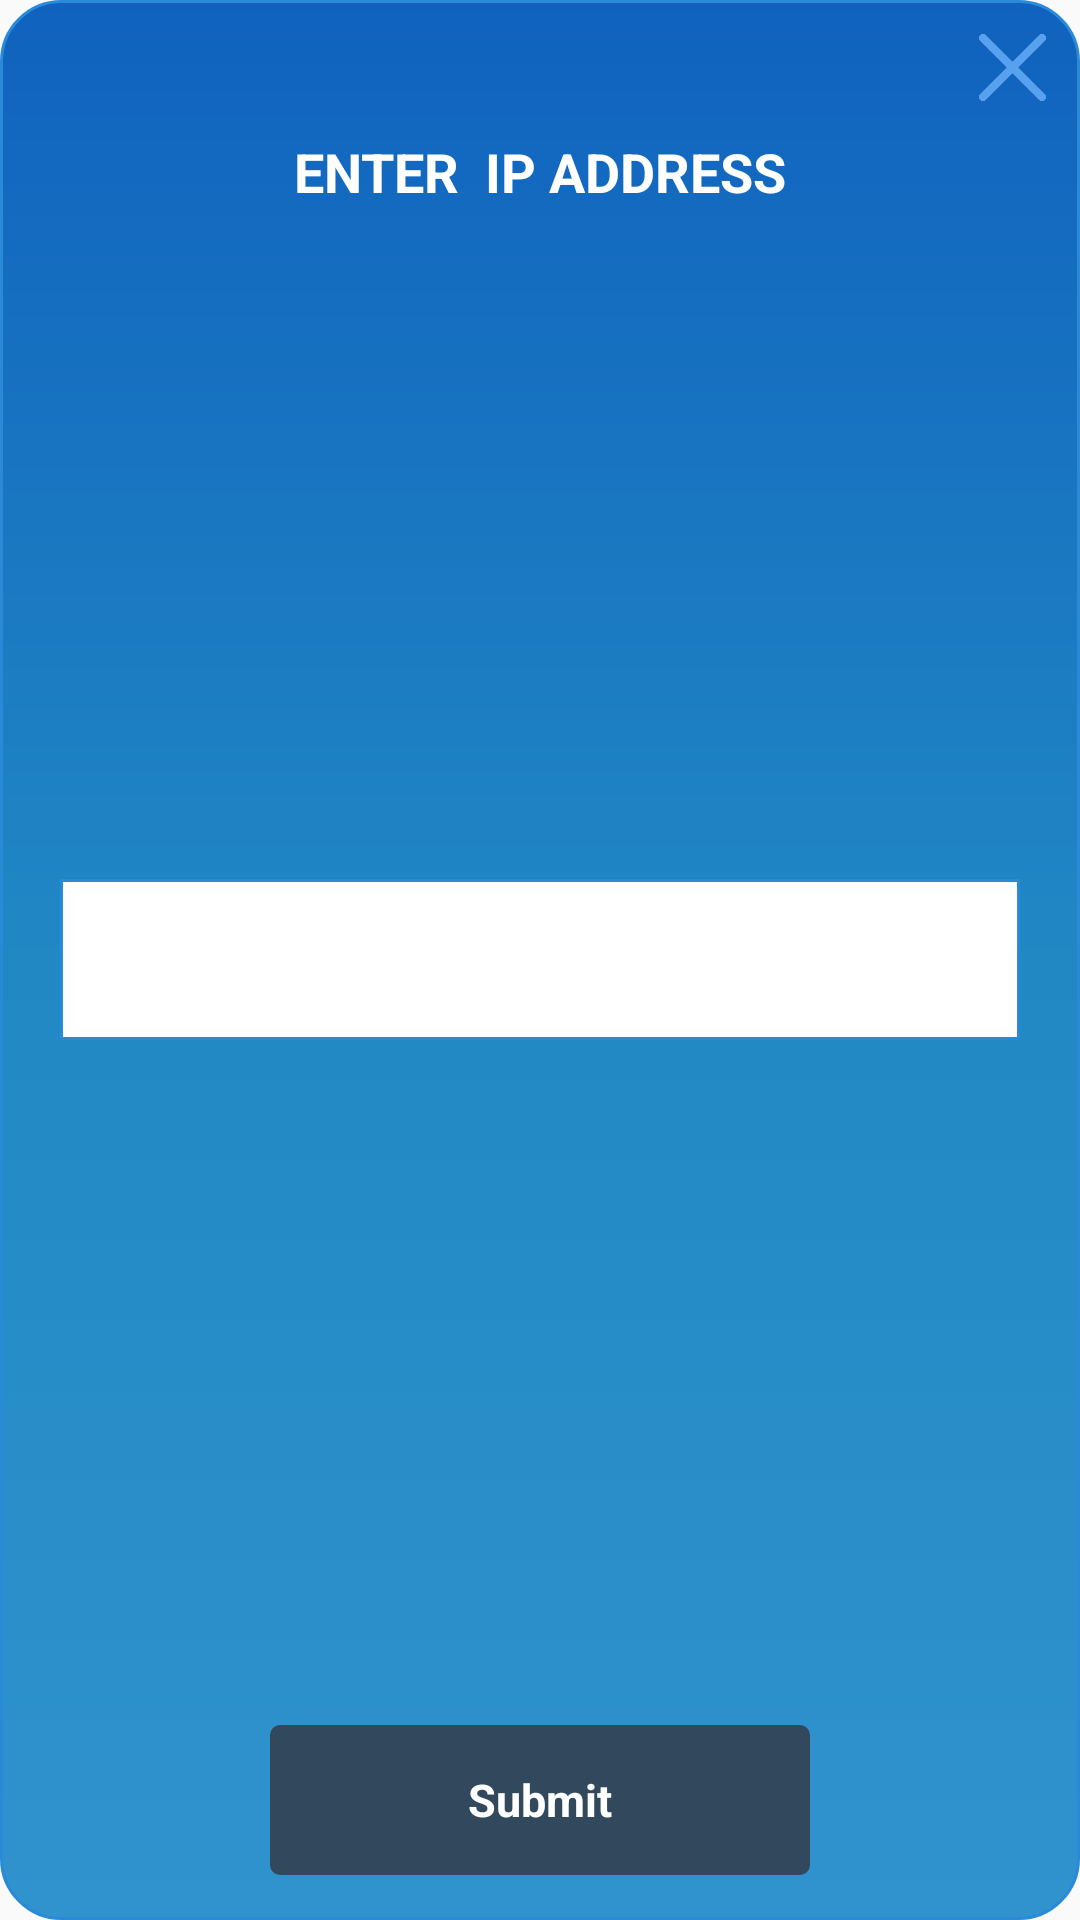

Reconstruct the res/layout file that produces this screen, plus the resources it refers to.
<!-- AndroidManifest.xml: application theme NoActionBarTheme -->
<!-- res/layout/add_ipaddress.xml -->
<?xml version="1.0" encoding="utf-8"?>
<RelativeLayout xmlns:android="http://schemas.android.com/apk/res/android"
    android:layout_width="280dp"
    android:layout_height="290dp"
    android:layout_gravity="center"
    android:background="@drawable/dialog_new_bg"
    android:orientation="vertical">

    <RelativeLayout
        android:layout_width="match_parent"
        android:layout_height="match_parent">

        <ImageView
            android:id="@+id/close"
            android:layout_width="25dp"
            android:layout_height="25dp"
            android:layout_alignParentRight="true"
            android:layout_gravity="right"
            android:layout_margin="10dp"
            android:background="@drawable/close_button_popup" />

        <TextView
            android:id="@+id/header"
            android:layout_width="match_parent"
            android:layout_height="wrap_content"
            android:layout_below="@+id/close"
            android:gravity="center"
            android:text="ENTER  IP ADDRESS"
            android:textColor="#ffffff"
            android:textSize="18dp"
            android:textStyle="bold" />


        <EditText
            android:id="@+id/nameid"
            android:layout_width="match_parent"
            android:layout_height="wrap_content"
            android:layout_centerInParent="true"
            android:layout_margin="20dp"
            android:background="@drawable/bg_edittext"
            android:inputType="textPersonName"
            android:padding="10dp"
            android:textColor="#565656"
            android:textSize="25dp" />


        <LinearLayout
            android:id="@+id/buttonadd"
            android:layout_width="180dp"
            android:layout_height="50dp"
            android:layout_alignParentBottom="true"
            android:layout_centerHorizontal="true"
            android:layout_gravity="bottom"
            android:layout_marginBottom="15dp"
            android:orientation="horizontal">

            <TextView
                android:id="@+id/quitBtn"
                android:layout_width="match_parent"
                android:layout_height="match_parent"
                android:layout_gravity="bottom"
                android:background="@drawable/bg_bt_grey"
                android:gravity="center"
                android:text="Submit"
                android:textAllCaps="false"
                android:textColor="@color/white"
                android:textSize="15sp"
                android:textStyle="bold" />


        </LinearLayout>

    </RelativeLayout>


</RelativeLayout>
<!-- resources referenced by this layout -->
<resources>
  <color name="white">#ffffff</color>
  <!-- drawable bg_bt_grey (drawable) -->
  <?xml version="1.0" encoding="utf-8"?>
  <shape xmlns:android="http://schemas.android.com/apk/res/android">
      <solid android:color="@color/colorButtonGrey" />
      <stroke
          android:width="0.5dp"
          android:color="@color/colorButtonGrey" />
      <corners
          android:bottomLeftRadius="3dp"
          android:bottomRightRadius="3dp"
          android:topLeftRadius="3dp"
          android:topRightRadius="3dp" />
  </shape>
  <!-- drawable bg_edittext (drawable) -->
  <?xml version="1.0" encoding="utf-8"?>
  <shape xmlns:android="http://schemas.android.com/apk/res/android">
  
      <solid android:color="#ffffff" />
  
      <stroke
          android:width="1dp"
          android:color="@color/blue" />
      <corners
          android:bottomLeftRadius="0dp"
          android:bottomRightRadius="0dp"
          android:topLeftRadius="0dp"
          android:topRightRadius="0dp"
  
          />
  
  </shape>
  <!-- drawable close_button_popup: png bitmap (drawable-hdpi, 6074 bytes) -->
  <!-- drawable dialog_new_bg (drawable) -->
  <?xml version="1.0" encoding="utf-8"?>
  <shape xmlns:android="http://schemas.android.com/apk/res/android">
  
      <solid android:color="@color/white" />
  
      <gradient android:startColor="#1062be"
          android:endColor="#f3268eca"
          android:centerColor="#2188c4"
          android:angle="270"></gradient>
  
      <stroke
          android:width="1dp"
          android:color="@color/blue" />
      <corners
          android:bottomLeftRadius="20dp"
          android:bottomRightRadius="20dp"
          android:topLeftRadius="20dp"
          android:topRightRadius="20dp"
  
          />
  
  </shape>
  <style name="NoActionBarTheme" parent="Theme.AppCompat.Light.NoActionBar">
          
          <item name="colorPrimary">@color/colorPrimary</item>
          <item name="colorPrimaryDark">@color/colorPrimaryDark</item>
          <item name="colorAccent">@color/colorAccent</item>
      </style>
  <color name="colorButtonGrey">#32485C</color>
  <color name="blue">#2a8ad8</color>
  <color name="colorPrimary">#3498db</color>
  <color name="colorPrimaryDark">#303F9F</color>
  <color name="colorAccent">#FF4081</color>
</resources>
